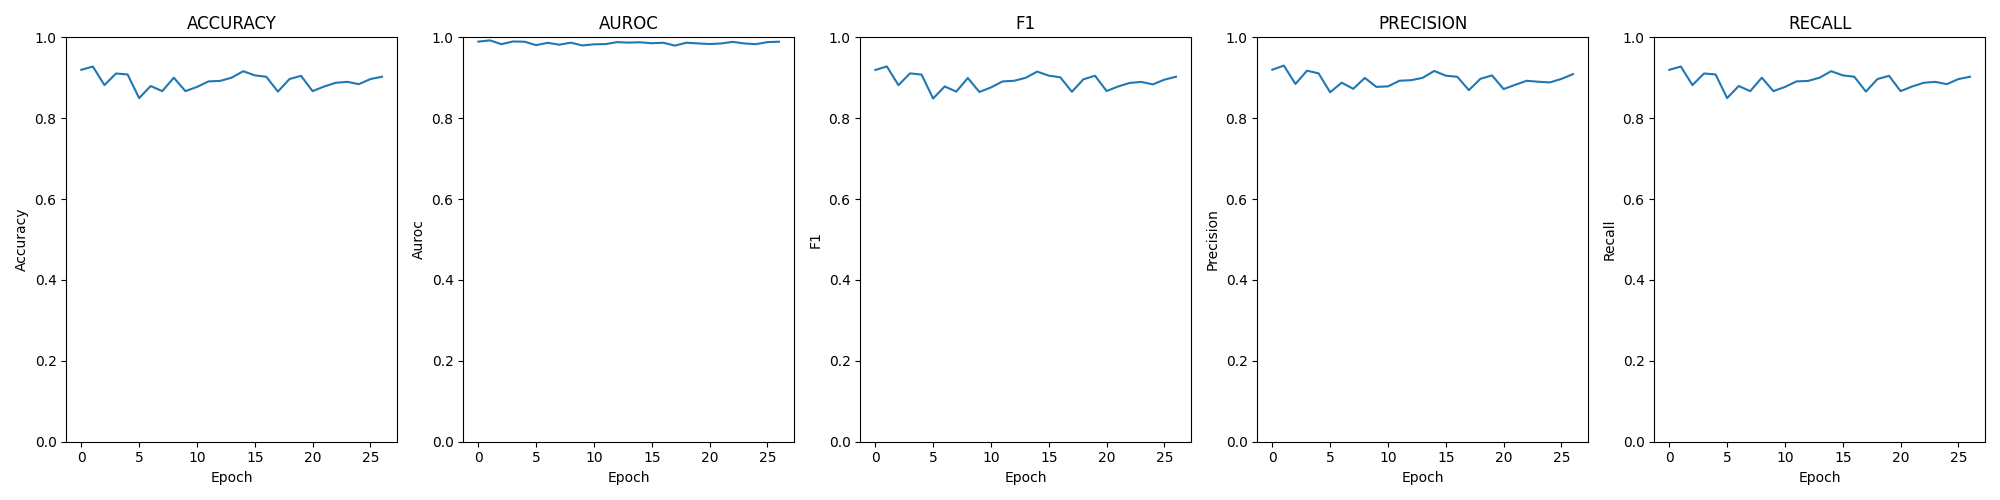

Source data for this figure (header and first rows):
epoch; loss; time; accuracy; auroc; confusion; f1; precision; recall
0; 0.00716; 00:00:43; 0.9197; 0.9894; [[199, 20, 1, 0], [8, 189, 20, 3], [1, 2…; 0.9193; 0.92; 0.9197
1; 0.00603; 00:00:42; 0.9277; 0.9925; [[197, 23, 0, 0], [4, 207, 9, 0], [0, 8,…; 0.9281; 0.9301; 0.9277
2; 0.00963; 00:00:40; 0.8819; 0.9831; [[182, 37, 1, 0], [18, 178, 23, 1], [0, …; 0.8817; 0.8847; 0.8819
3; 0.00738; 00:00:41; 0.9105; 0.9898; [[205, 13, 2, 0], [7, 175, 38, 0], [0, 3…; 0.9109; 0.9175; 0.9105
4; 0.00793; 00:00:41; 0.9083; 0.9892; [[188, 28, 4, 0], [5, 183, 31, 1], [0, 1…; 0.9078; 0.9109; 0.9083
5; 0.01238; 00:00:40; 0.8498; 0.9807; [[148, 72, 0, 0], [7, 184, 28, 1], [0, 1…; 0.8487; 0.8641; 0.8498
6; 0.00937; 00:00:40; 0.8796; 0.9864; [[163, 56, 1, 0], [5, 195, 19, 1], [0, 0…; 0.8785; 0.8879; 0.8796
7; 0.01122; 00:00:40; 0.867; 0.9818; [[158, 61, 1, 0], [13, 184, 23, 0], [0, …; 0.8658; 0.8727; 0.867
8; 0.00837; 00:00:38; 0.9002; 0.9868; [[193, 27, 0, 0], [19, 178, 20, 3], [1, …; 0.8994; 0.8996; 0.9002
9; 0.01182; 00:00:41; 0.867; 0.9799; [[197, 18, 5, 0], [11, 145, 61, 3], [1, …; 0.8649; 0.8774; 0.867
10; 0.01029; 00:00:41; 0.8773; 0.9827; [[186, 33, 1, 0], [14, 166, 39, 1], [0, …; 0.8761; 0.8788; 0.8773
11; 0.00994; 00:00:41; 0.8911; 0.9833; [[184, 35, 1, 0], [12, 194, 13, 1], [1, …; 0.8909; 0.8927; 0.8911
12; 0.00829; 00:00:37; 0.8922; 0.988; [[197, 23, 0, 0], [15, 191, 12, 2], [1, …; 0.8925; 0.894; 0.8922
13; 0.00862; 00:00:41; 0.9002; 0.987; [[195, 25, 0, 0], [21, 186, 10, 3], [1, …; 0.8999; 0.8998; 0.9002
14; 0.00817; 00:00:38; 0.9163; 0.9877; [[205, 14, 1, 0], [16, 179, 22, 3], [0, …; 0.9153; 0.9169; 0.9163
15; 0.00921; 00:00:42; 0.906; 0.9854; [[199, 21, 0, 0], [23, 179, 16, 2], [0, …; 0.9052; 0.9052; 0.906
16; 0.00903; 00:00:42; 0.9025; 0.9866; [[202, 18, 0, 0], [25, 173, 19, 3], [1, …; 0.9012; 0.9024; 0.9025
17; 0.01233; 00:00:41; 0.8658; 0.9796; [[166, 52, 2, 0], [20, 180, 20, 0], [1, …; 0.8653; 0.8694; 0.8658
18; 0.00943; 00:00:40; 0.8968; 0.9867; [[191, 29, 0, 0], [16, 189, 12, 3], [0, …; 0.8963; 0.8975; 0.8968
19; 0.00931; 00:00:41; 0.9048; 0.9849; [[196, 24, 0, 0], [15, 196, 6, 3], [1, 1…; 0.905; 0.9059; 0.9048
20; 0.01087; 00:00:40; 0.867; 0.9835; [[170, 49, 1, 0], [15, 183, 20, 2], [2, …; 0.8672; 0.872; 0.867
21; 0.01009; 00:00:34; 0.8784; 0.9848; [[175, 45, 0, 0], [10, 190, 19, 1], [2, …; 0.8785; 0.8826; 0.8784
22; 0.00937; 00:00:39; 0.8876; 0.9888; [[182, 38, 0, 0], [10, 198, 11, 1], [1, …; 0.8872; 0.8926; 0.8876
23; 0.01008; 00:00:41; 0.8899; 0.9849; [[185, 35, 0, 0], [18, 188, 13, 1], [3, …; 0.8897; 0.8902; 0.8899
24; 0.01175; 00:00:39; 0.8842; 0.9831; [[169, 51, 0, 0], [11, 188, 20, 1], [1, …; 0.8837; 0.8885; 0.8842
25; 0.00860; 00:00:42; 0.8968; 0.9881; [[204, 15, 1, 0], [20, 171, 25, 4], [0, …; 0.8953; 0.8972; 0.8968
26; 0.00886; 00:00:39; 0.9025; 0.9892; [[180, 40, 0, 0], [9, 204, 5, 2], [0, 8,…; 0.9026; 0.909; 0.9025
